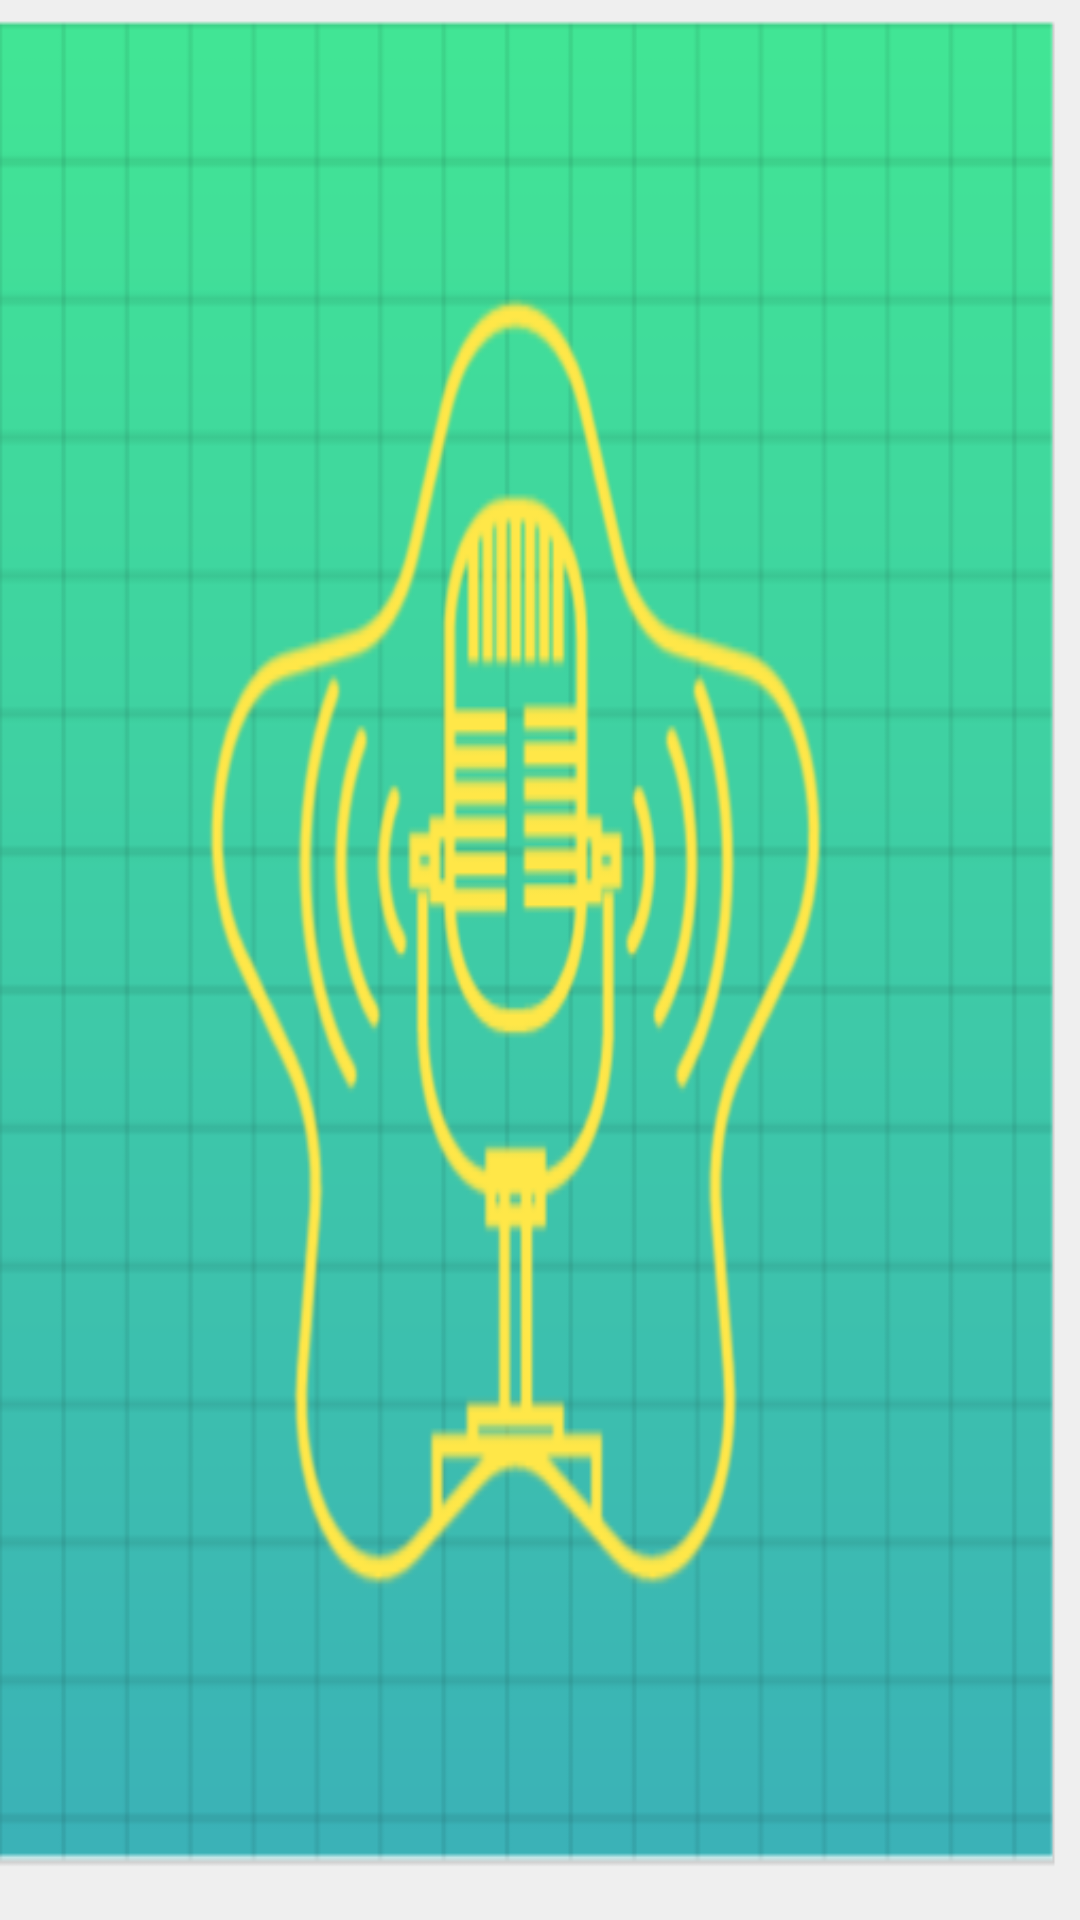

This screen was rendered from an Android layout file. Write that file and the resources it references.
<!-- AndroidManifest.xml: application theme Theme.VoiceBoxApplication -->
<!-- res/layout/activity_main.xml -->
<?xml version="1.0" encoding="utf-8"?>
<androidx.constraintlayout.widget.ConstraintLayout
    xmlns:android="http://schemas.android.com/apk/res/android"
    xmlns:tools="http://schemas.android.com/tools"
    xmlns:app="http://schemas.android.com/apk/res-auto"
    android:background="@drawable/voicebox2"
    android:layout_width="match_parent"
    android:layout_height="match_parent"
    tools:context=".MainActivity"/>
<!-- resources referenced by this layout -->
<resources>
  <!-- drawable voicebox2: png bitmap (drawable, 68106 bytes) -->
  <style name="Theme.VoiceBoxApplication" parent="Base.Theme.VoiceBoxApplication" />
  <style name="Base.Theme.VoiceBoxApplication" parent="Theme.Material3.DayNight.NoActionBar">
          
          
      </style>
</resources>
